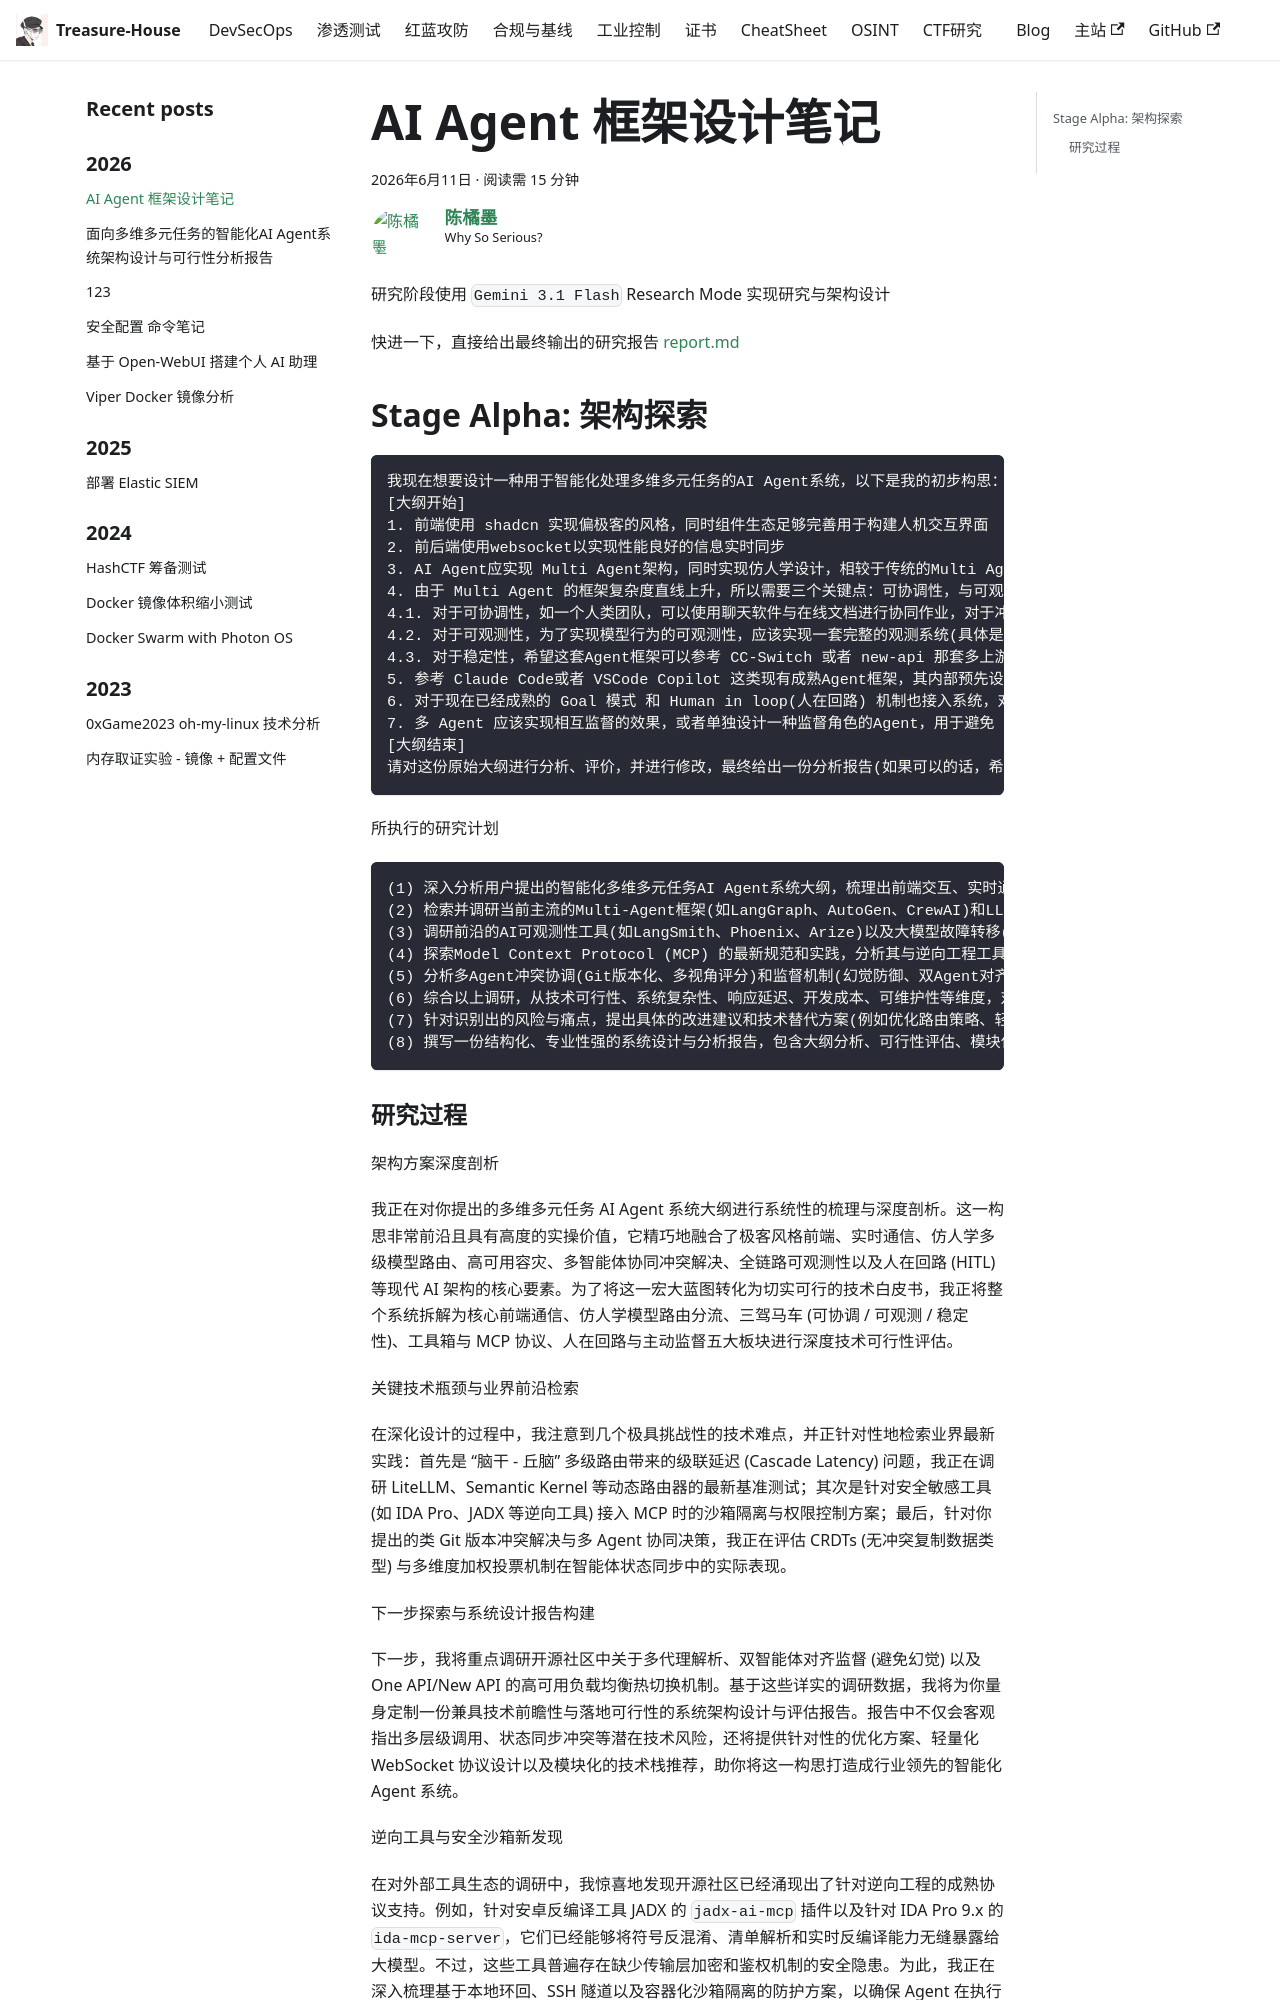

repository: Randark-JMT/Treasure-House · page: blog/2026-06-11-AI-Agent-Framework/index.html · generator: docusaurus

---
slug: 2026-06-11-AI-Agent-Framework
title: AI Agent 框架设计笔记
authors: Randark
tags: [AI]
---

研究阶段使用 `Gemini 3.1 Flash`  Research Mode 实现研究与架构设计

<!-- truncate -->

快进一下，直接给出最终输出的研究报告 [report.md](./report.md)

## Stage Alpha: 架构探索

```plaintext
我现在想要设计一种用于智能化处理多维多元任务的AI Agent系统，以下是我的初步构思：
[大纲开始]
1. 前端使用 shadcn 实现偏极客的风格，同时组件生态足够完善用于构建人机交互界面
2. 前后端使用websocket以实现性能良好的信息实时同步
3. AI Agent应实现 Multi Agent架构，同时实现仿人学设计，相较于传统的Multi Agent框架，单个Agent实际只能调用单个模型，希望这个新的框架，对于 Agent 可以实现单 Agent 自调整调用模型，参考 Claude 的模型自动调整功能，但是能够支持更多模型，例如可以设计一个核心模型(脑干)调用旗舰模型(GPT 5.5, Gemini 3.1, SOnnet 4.7, Qwen-3.7-max等等)，然后由脑干调用各丘脑功能(中型模型，如 GPT5.2/haiku/qwen3.7-plus )进行更细致的工作，同时对于极端上下文的场景，优先推荐用户使用 Deepseek v4 flash / pro 模型，避免过长上下文(0.5m - 1m)影响核心旗舰模型的工作，并避免出现高昂token费用
4. 由于 Multi Agent 的框架复杂度直线上升，所以需要三个关键点：可协调性，与可观测性，和稳定性
4.1. 对于可协调性，如一个人类团队，可以使用聊天软件与在线文档进行协同作业，对于冲突的部分，可以引入第三者进行多角度评分与权重决策，并可参考 git 实现冲突调整与版本跟踪
4.2. 对于可观测性，为了实现模型行为的可观测性，应该实现一套完整的观测系统(具体是否开启取决于用户设定)，能够对LLM每一次对话，以及工具调用，多Agent协调记录等等进行记录与可回溯
4.3. 对于稳定性，希望这套Agent框架可以参考 CC-Switch 或者 new-api 那套多上游模型供应商热切换与自动故障转移的机制
5. 参考 Claude Code或者 VSCode Copilot 这类现有成熟Agent框架，其内部预先设计了多种优秀tool机制，例如文件操作，命令执行等等，Agent 基本的动手能力需要得到满足，同时能够支持外部接入MCP工具，以支持如IDA\JADX等工具的接入
6. 对于现在已经成熟的 Goal 模式 和 Human in loop(人在回路) 机制也接入系统，对于人在回路机制，分为 决策 和 许可 两种模式，对应不同的操作优先级和提示信息
7. 多 Agent 应该实现相互监督的效果，或者单独设计一种监督角色的Agent，用于避免 LLM 工作中可能出现的幻觉行为(编造结果，或者未调用工具就得出结果)
[大纲结束]
请对这份原始大纲进行分析、评价，并进行修改，最终给出一份分析报告(如果可以的话，希望这份报告单独导出为文件形式，如果无法导出则直接输出)
```

所执行的研究计划

```plaintext
(1) 深入分析用户提出的智能化多维多元任务AI Agent系统大纲，梳理出前端交互、实时通信、仿人学多层模型路由(脑干-丘脑-长上下文推荐)、系统三性(可协调、可观测、稳定)、MCP工具集成、人在回路(HITL)以及多Agent监督等核心技术模块。
(2) 检索并调研当前主流的Multi-Agent框架(如LangGraph、AutoGen、CrewAI)和LLM路由/网关工具(如LiteLLM、One API)，评估用户构想中“脑干-丘脑”多级模型调用及Deepseek长上下文分流方案的技术可行性与潜在延迟瓶颈。
(3) 调研前沿的AI可观测性工具(如LangSmith、Phoenix、Arize)以及大模型故障转移(Failover)最佳实践，为大纲中的可观测性记录与类似CC-Switch的自动热切换机制提供具体设计参考。
(4) 探索Model Context Protocol (MCP) 的最新规范和实践，分析其与逆向工程工具(如IDA Pro、JADX)集成的模式及安全隔离机制。
(5) 分析多Agent冲突协调(Git版本化、多视角评分)和监督机制(幻觉防御、双Agent对齐)，对比业界在降低幻觉和协同决策方面的成熟方案。
(6) 综合以上调研，从技术可行性、系统复杂性、响应延迟、开发成本、可维护性等维度，对用户的原始大纲进行客观评价，并指出潜在风险(如深层级调用级联延迟、状态同步冲突、Token管理开销)。
(7) 针对识别出的风险与痛点，提出具体的改进建议和技术替代方案(例如优化路由策略、轻量化WebSocket传输、定义明确的HITL决策/许可工作流)。
(8) 撰写一份结构化、专业性强的系统设计与分析报告，包含大纲分析、可行性评估、模块化修改建议以及最终优化的系统架构蓝图，并以清晰的排版呈现，以便用户直接复制使用。
```
